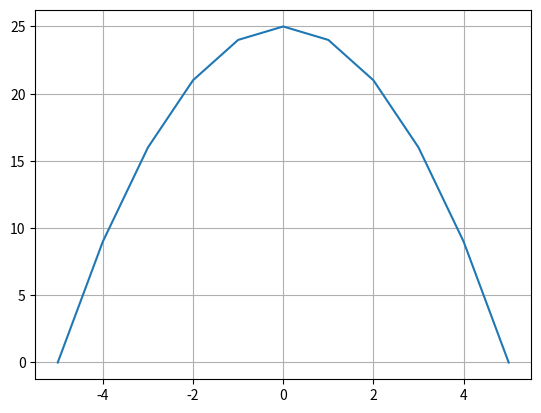

Reproduce this figure in Python.
import matplotlib.pyplot as plt
import numpy as np

# Deinerer en funksjon
def f(x):
    return -x**2 + 25

x_verdier = []
y_verdier = []

for x in range(-5,6):
    x_verdier.append(x)
    y_verdier.append(f(x))

print("x-verdier: ", x_verdier)
print("y-verdier: ", y_verdier)

plt.plot(x_verdier, y_verdier)
plt.grid()
plt.show()